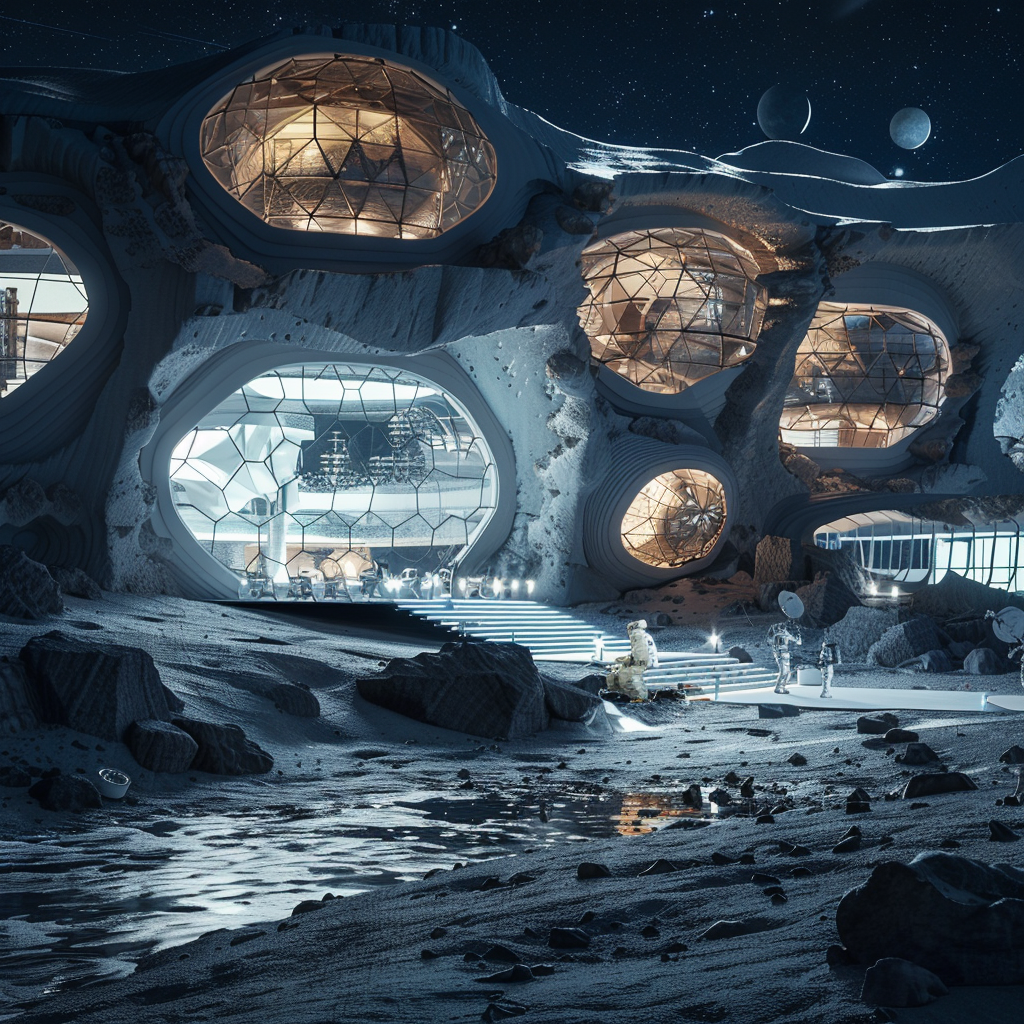
Generation parameters embedded in this image by Midjourney (PNG 'Description' text chunk):
a habitat on the moon. round with hexagonal sides. underground Job ID: 33e25af7-6e87-49b8-a244-16b99a0acad8